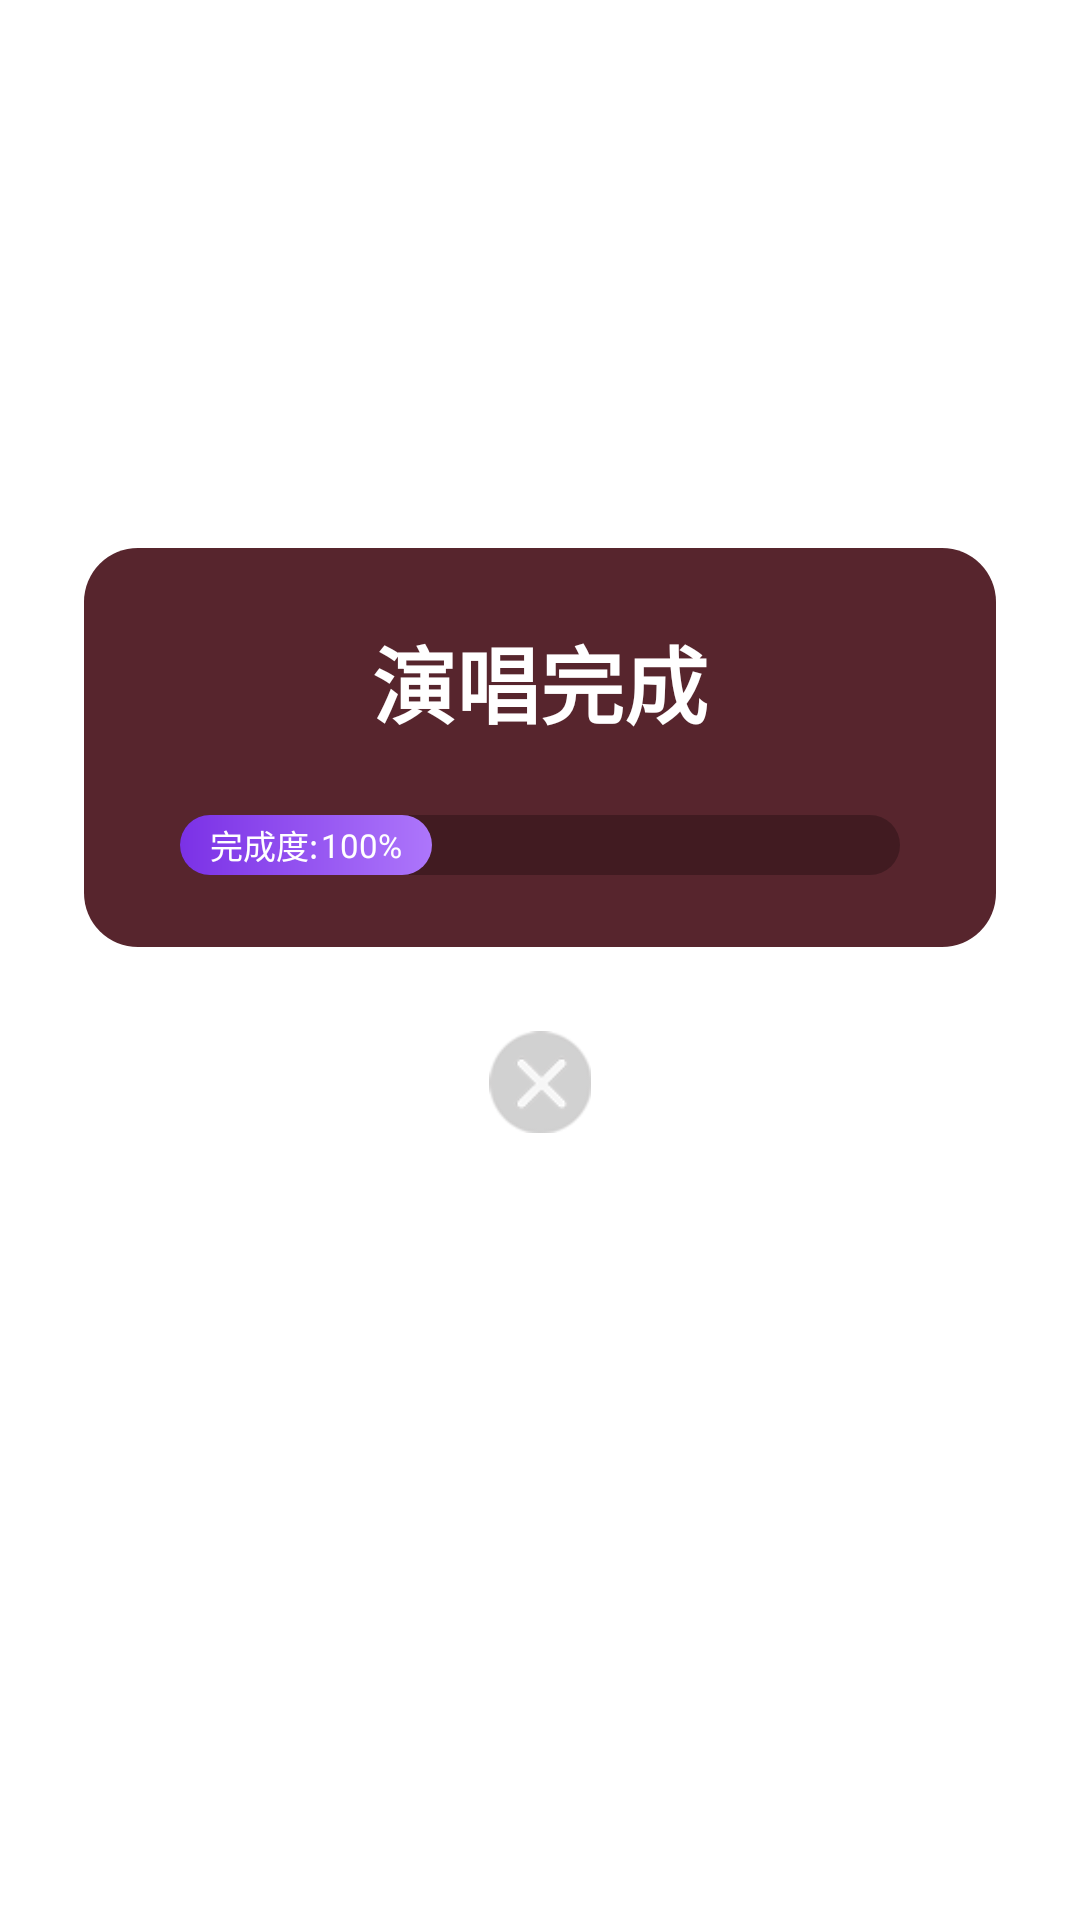

Layout XML and referenced resources for this Android screen:
<!-- AndroidManifest.xml: application theme Theme.KXSDKSample -->
<!-- res/layout/dialog_result_no_score.xml -->
<?xml version="1.0" encoding="utf-8"?>
<androidx.constraintlayout.widget.ConstraintLayout xmlns:android="http://schemas.android.com/apk/res/android"
    xmlns:app="http://schemas.android.com/apk/res-auto"
    android:layout_width="match_parent"
    android:layout_height="match_parent">

    <LinearLayout
        android:id="@+id/no_score_result_bg_layout"
        android:layout_width="match_parent"
        android:layout_height="wrap_content"
        android:layout_marginStart="28dp"
        android:layout_marginEnd="28dp"
        android:background="@drawable/result_bg"
        android:gravity="center_horizontal"
        android:orientation="vertical"
        app:layout_constraintBottom_toBottomOf="parent"
        app:layout_constraintEnd_toEndOf="parent"
        app:layout_constraintStart_toStartOf="parent"
        app:layout_constraintTop_toTopOf="parent"
        app:layout_constraintVertical_bias="0.36">

        <TextView
            android:layout_width="wrap_content"
            android:layout_height="wrap_content"
            android:layout_marginTop="24dp"
            android:text="演唱完成"
            android:textColor="@color/white"
            android:textSize="28sp"
            android:textStyle="bold" />


        <androidx.constraintlayout.widget.ConstraintLayout
            android:layout_width="match_parent"
            android:layout_height="wrap_content"
            android:layout_marginTop="24dp"
            android:layout_marginBottom="24dp"
            android:paddingStart="32dp"
            android:paddingEnd="32dp">

            <View
                android:id="@+id/no_score_result_completed_progress"
                android:background="@drawable/result_line_bg"
                android:layout_width="match_parent"
                android:layout_height="20dp"
                android:layout_marginTop="12dp"
                app:layout_constraintLeft_toLeftOf="parent"
                app:layout_constraintBottom_toBottomOf="parent" />


            <androidx.constraintlayout.widget.ConstraintLayout
                android:id="@+id/no_score_result_completed_layout"
                android:layout_width="wrap_content"
                android:layout_height="20dp"
                android:background="@drawable/result_line_bg_completed"
                android:minWidth="84dp"
                android:paddingStart="10dp"
                android:paddingEnd="10dp"
                app:layout_constraintWidth_default="spread"
                app:layout_constraintLeft_toLeftOf="@id/no_score_result_completed_progress"
                app:layout_constraintTop_toTopOf="@id/no_score_result_completed_progress">

                <TextView
                    android:layout_width="wrap_content"
                    android:layout_height="20dp"
                    android:gravity="center_vertical"
                    android:text="完成度:"
                    android:textColor="@color/white"
                    android:textSize="11sp"
                    app:layout_constraintLeft_toLeftOf="parent"
                    app:layout_constraintTop_toTopOf="parent" />


                <TextView
                    android:id="@+id/no_score_result_completed_tv"
                    android:layout_width="wrap_content"
                    android:layout_height="20dp"
                    android:gravity="center_vertical"
                    android:text="100%"
                    android:textColor="@color/white"
                    android:textSize="11sp"
                    app:layout_constraintRight_toRightOf="parent"
                    app:layout_constraintTop_toTopOf="parent" />
            </androidx.constraintlayout.widget.ConstraintLayout>

        </androidx.constraintlayout.widget.ConstraintLayout>

    </LinearLayout>

    <ImageView
        android:id="@+id/no_score_result_close_btn"
        android:layout_width="34dp"
        android:layout_height="34dp"
        android:layout_marginTop="28dp"
        app:layout_constraintTop_toBottomOf="@id/no_score_result_bg_layout"
        app:layout_constraintLeft_toLeftOf="@id/no_score_result_bg_layout"
        app:layout_constraintRight_toRightOf="@id/no_score_result_bg_layout"
        android:src="@drawable/close"/>

</androidx.constraintlayout.widget.ConstraintLayout>
<!-- resources referenced by this layout -->
<resources>
  <color name="white">#FFFFFFFF</color>
  <!-- drawable close: png bitmap (drawable-hdpi, 1968 bytes) -->
  <!-- drawable result_bg (drawable) -->
  <?xml version="1.0" encoding="utf-8"?>
  <shape xmlns:android="http://schemas.android.com/apk/res/android"
      android:shape="rectangle">
      <corners android:radius="18dp" />
      <solid android:color="#57252d" />
  </shape>
  <!-- drawable result_line_bg (drawable) -->
  <?xml version="1.0" encoding="utf-8"?>
  <shape xmlns:android="http://schemas.android.com/apk/res/android"
      android:shape="rectangle">
      <corners android:radius="10dp" />
      <solid android:color="#42000000" />
  </shape>
  <!-- drawable result_line_bg_completed (drawable) -->
  <?xml version="1.0" encoding="utf-8"?>
  <shape xmlns:android="http://schemas.android.com/apk/res/android"
      android:shape="rectangle">
      <gradient
          android:endColor="#ad76fb"
          android:startColor="#7b31e6" />
      <corners android:radius="10dp" />
  </shape>
  <style name="Theme.KXSDKSample" parent="Theme.MaterialComponents.DayNight.DarkActionBar">
          
          <item name="colorPrimary">@color/white</item>
          <item name="colorPrimaryVariant">@android:color/transparent</item>
          <item name="colorOnPrimarySurface">@android:color/transparent</item>
          <item name="colorOnPrimary">@color/black</item>
          
          <item name="colorSecondary">@color/white</item>
          <item name="colorSecondaryVariant">@android:color/transparent</item>
          <item name="colorOnSecondary">@color/white</item>
          
          
      </style>
  <color name="black">#FF000000</color>
</resources>
